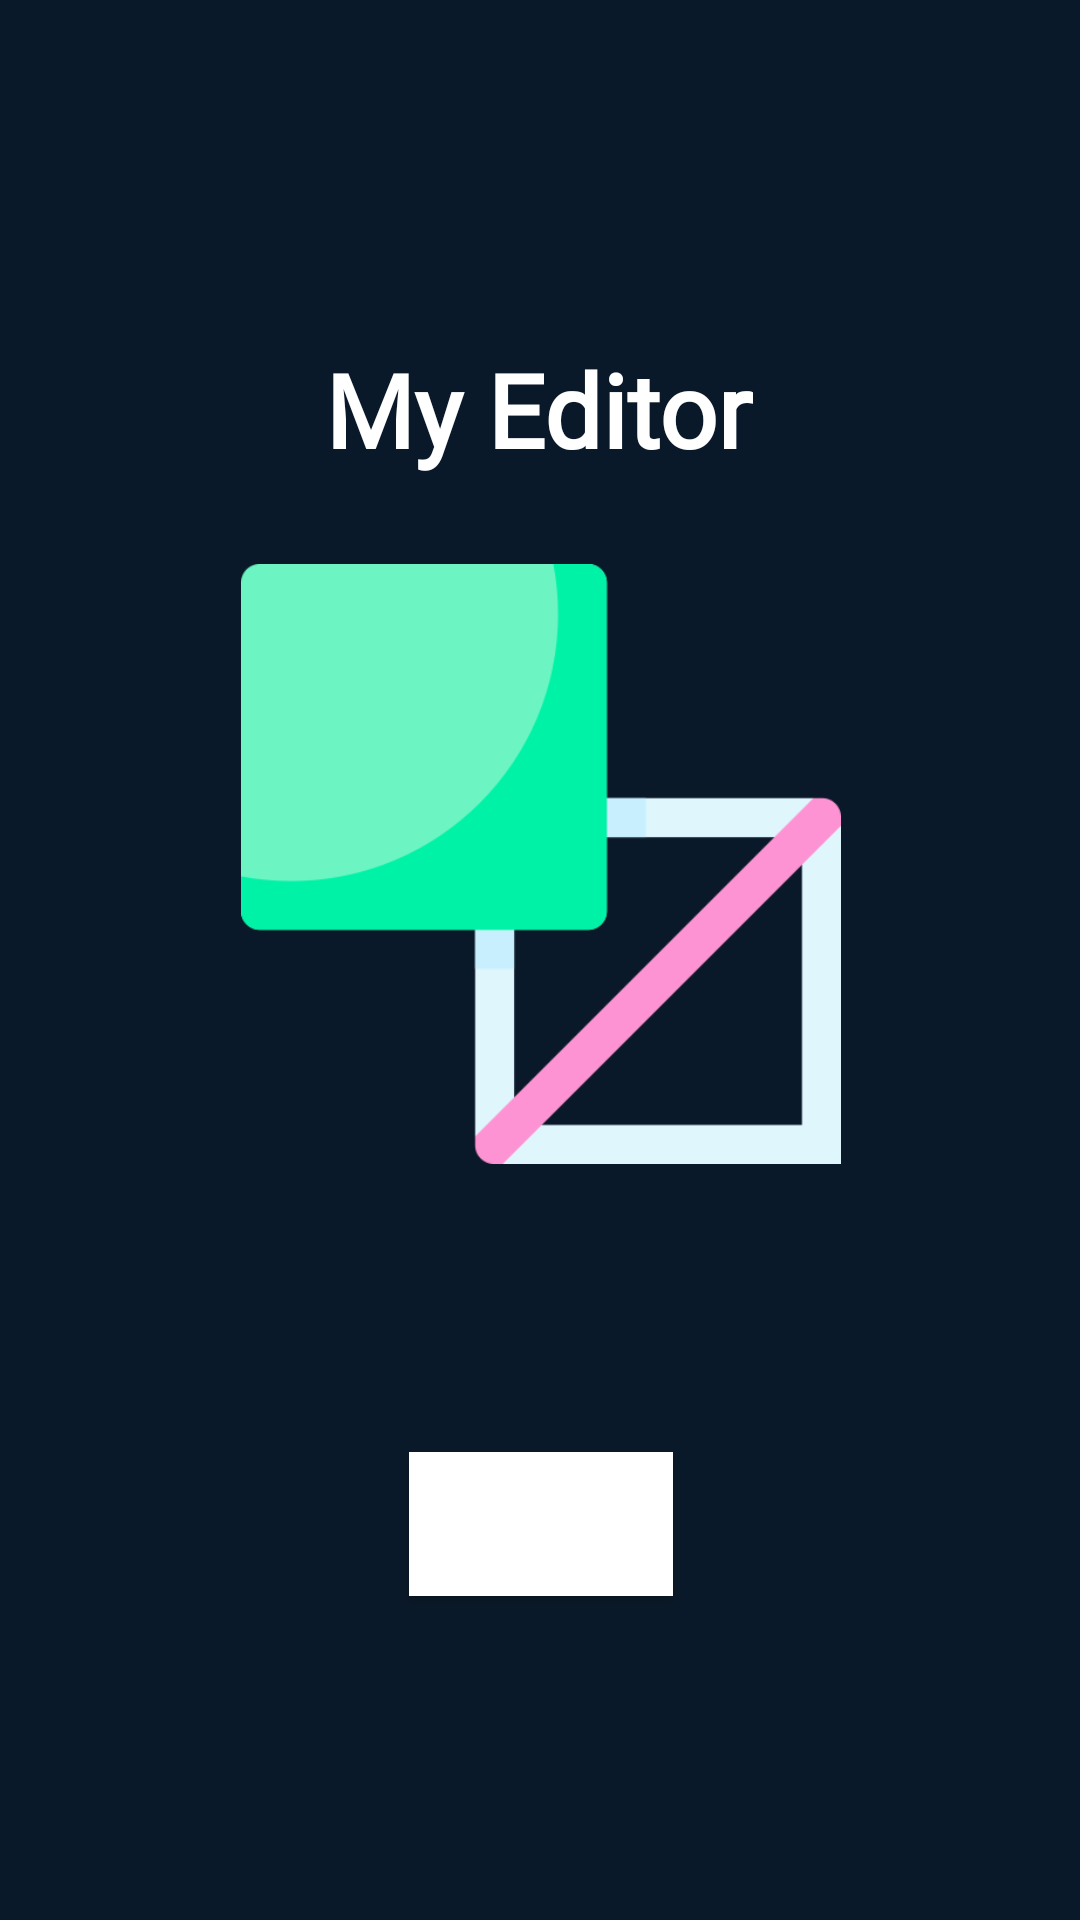

Produce the Android XML layout that renders to this screen, including the resource entries it uses.
<!-- AndroidManifest.xml: application theme Theme.MyPhotoEditorApplication -->
<!-- res/layout/activity_main.xml -->
<?xml version="1.0" encoding="utf-8"?>
<androidx.constraintlayout.widget.ConstraintLayout xmlns:android="http://schemas.android.com/apk/res/android"
    xmlns:app="http://schemas.android.com/apk/res-auto"
    xmlns:tools="http://schemas.android.com/tools"
    android:layout_width="match_parent"
    android:layout_height="match_parent"
    android:background="#0A1929"
    tools:context=".MainActivity">

    <TextView
        android:id="@+id/textView"
        android:layout_width="wrap_content"
        android:layout_height="wrap_content"
        android:layout_marginTop="112dp"
        android:fontFamily="@font/alike"
        android:text="My Editor"
        android:textColor="@color/white"
        android:textSize="34sp"
        android:textStyle="bold"
        app:layout_constraintBottom_toTopOf="@+id/imageView"
        app:layout_constraintEnd_toEndOf="parent"
        app:layout_constraintHorizontal_bias="0.498"
        app:layout_constraintStart_toStartOf="parent"
        app:layout_constraintTop_toTopOf="parent"
        app:layout_constraintVertical_bias="0.057" />

    <ImageView
        android:id="@+id/imageView"
        android:layout_width="wrap_content"
        android:layout_height="200dp"
        android:layout_marginBottom="96dp"
        app:layout_constraintBottom_toTopOf="@+id/start"
        app:layout_constraintEnd_toEndOf="@+id/textView"
        app:layout_constraintHorizontal_bias="0.498"
        app:layout_constraintStart_toStartOf="@+id/textView"
        app:srcCompat="@drawable/fill" />

    <Button
        android:id="@+id/start"
        android:layout_width="wrap_content"
        android:layout_height="wrap_content"
        android:layout_marginBottom="108dp"
        android:background="@color/black"
        android:backgroundTint="@color/white"
        android:text="Start Now"
        android:textColor="@color/white"

        app:layout_constraintBottom_toBottomOf="parent"
        app:layout_constraintEnd_toEndOf="@+id/imageView"
        app:layout_constraintStart_toStartOf="@+id/imageView" />

</androidx.constraintlayout.widget.ConstraintLayout>
<!-- resources referenced by this layout -->
<resources>
  <!-- drawable fill: png bitmap (drawable, 7721 bytes) -->
  <style name="Theme.MyPhotoEditorApplication" parent="Theme.MaterialComponents.DayNight.NoActionBar">
          
          <item name="colorPrimary">@color/purple_500</item>
          <item name="colorPrimaryVariant">@color/purple_700</item>
          <item name="colorOnPrimary">@color/white</item>
          
          <item name="colorSecondary">@color/teal_200</item>
          <item name="colorSecondaryVariant">@color/teal_700</item>
          <item name="colorOnSecondary">@color/black</item>
          
          <item name="android:statusBarColor" tools:targetApi="l">?attr/colorPrimaryVariant</item>
          
      </style>
  <!-- not gathered from this repository: default colours our renderer supplied (Android Studio template values) -->
  <color name="purple_500">#FF6200EE</color>
  <color name="purple_700">#FF3700B3</color>
  <color name="teal_200">#FF03DAC5</color>
  <color name="teal_700">#FF018786</color>
  <color name="black">#FF000000</color>
  <color name="white">#FFFFFFFF</color>
</resources>
